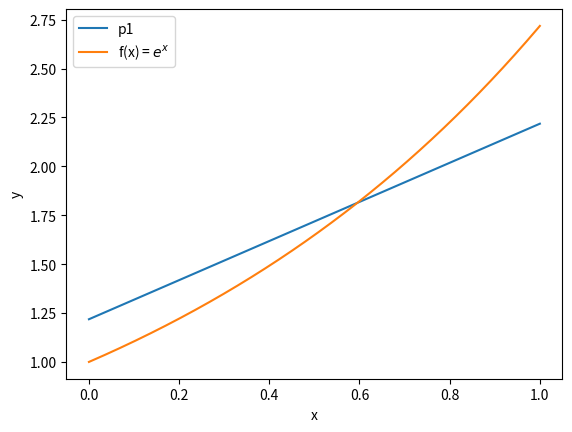

This figure's Python source:
### plot of best approximation interpolating polynomial ###
### Using basis functions
import numpy as np
import matplotlib.pyplot as plt

p = lambda x: np.exp(1) - 3/2 + x
f = lambda x: np.exp(x)

# make plot
x = np.linspace(0,1,1000)
plt.plot(x,p(x), label = 'p1')
plt.plot(x,f(x), label = 'f(x) = $e^{x}$')
plt.legend()
plt.xlabel('x')
plt.ylabel('y')
plt.show()
